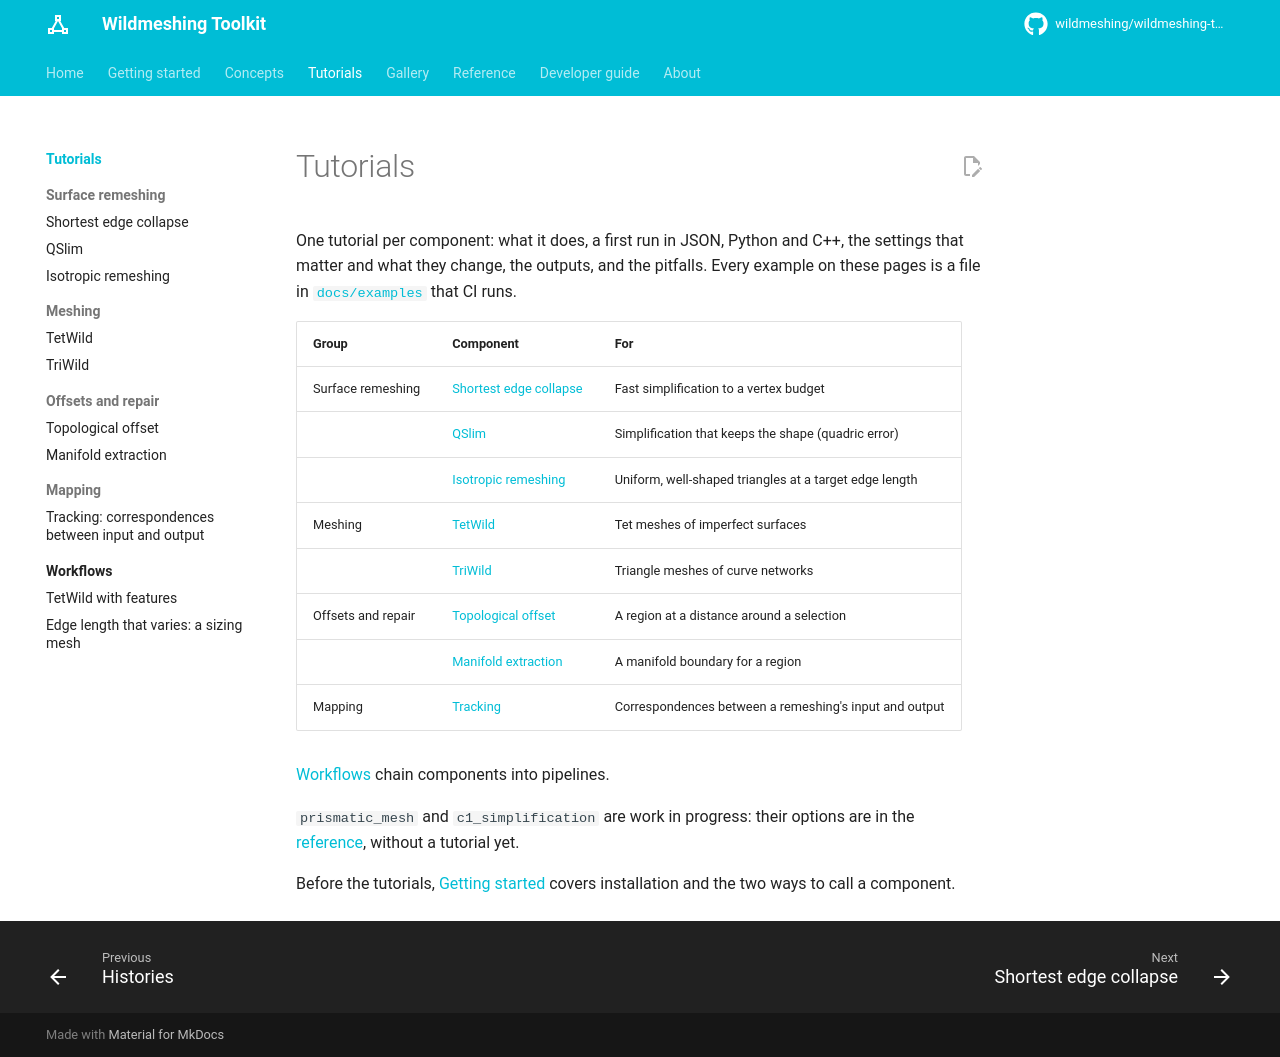

repository: wildmeshing/wildmeshing-toolkit · page: tutorials/index.html · generator: mkdocs

# Tutorials

One tutorial per component: what it does, a first run in JSON, Python and C++, the settings that
matter and what they change, the outputs, and the pitfalls. Every example on these pages is a
file in [`docs/examples`](https://github.com/wildmeshing/wildmeshing-toolkit/tree/main/docs/examples)
that CI runs.

| Group | Component | For |
|---|---|---|
| Surface remeshing | [Shortest edge collapse](shortest_edge_collapse.md) | Fast simplification to a vertex budget |
| | [QSlim](qslim.md) | Simplification that keeps the shape (quadric error) |
| | [Isotropic remeshing](isotropic_remeshing.md) | Uniform, well-shaped triangles at a target edge length |
| Meshing | [TetWild](tetwild.md) | Tet meshes of imperfect surfaces |
| | [TriWild](triwild.md) | Triangle meshes of curve networks |
| Offsets and repair | [Topological offset](topological_offset.md) | A region at a distance around a selection |
| | [Manifold extraction](manifold_extraction.md) | A manifold boundary for a region |
| Mapping | [Tracking](tracking.md) | Correspondences between a remeshing's input and output |

[Workflows](workflows/index.md) chain components into pipelines.

`prismatic_mesh` and `c1_simplification` are work in progress: their options are in the
[reference](../reference/index.md), without a tutorial yet.

Before the tutorials, [Getting started](../getting-started/index.md) covers installation and the
two ways to call a component.
